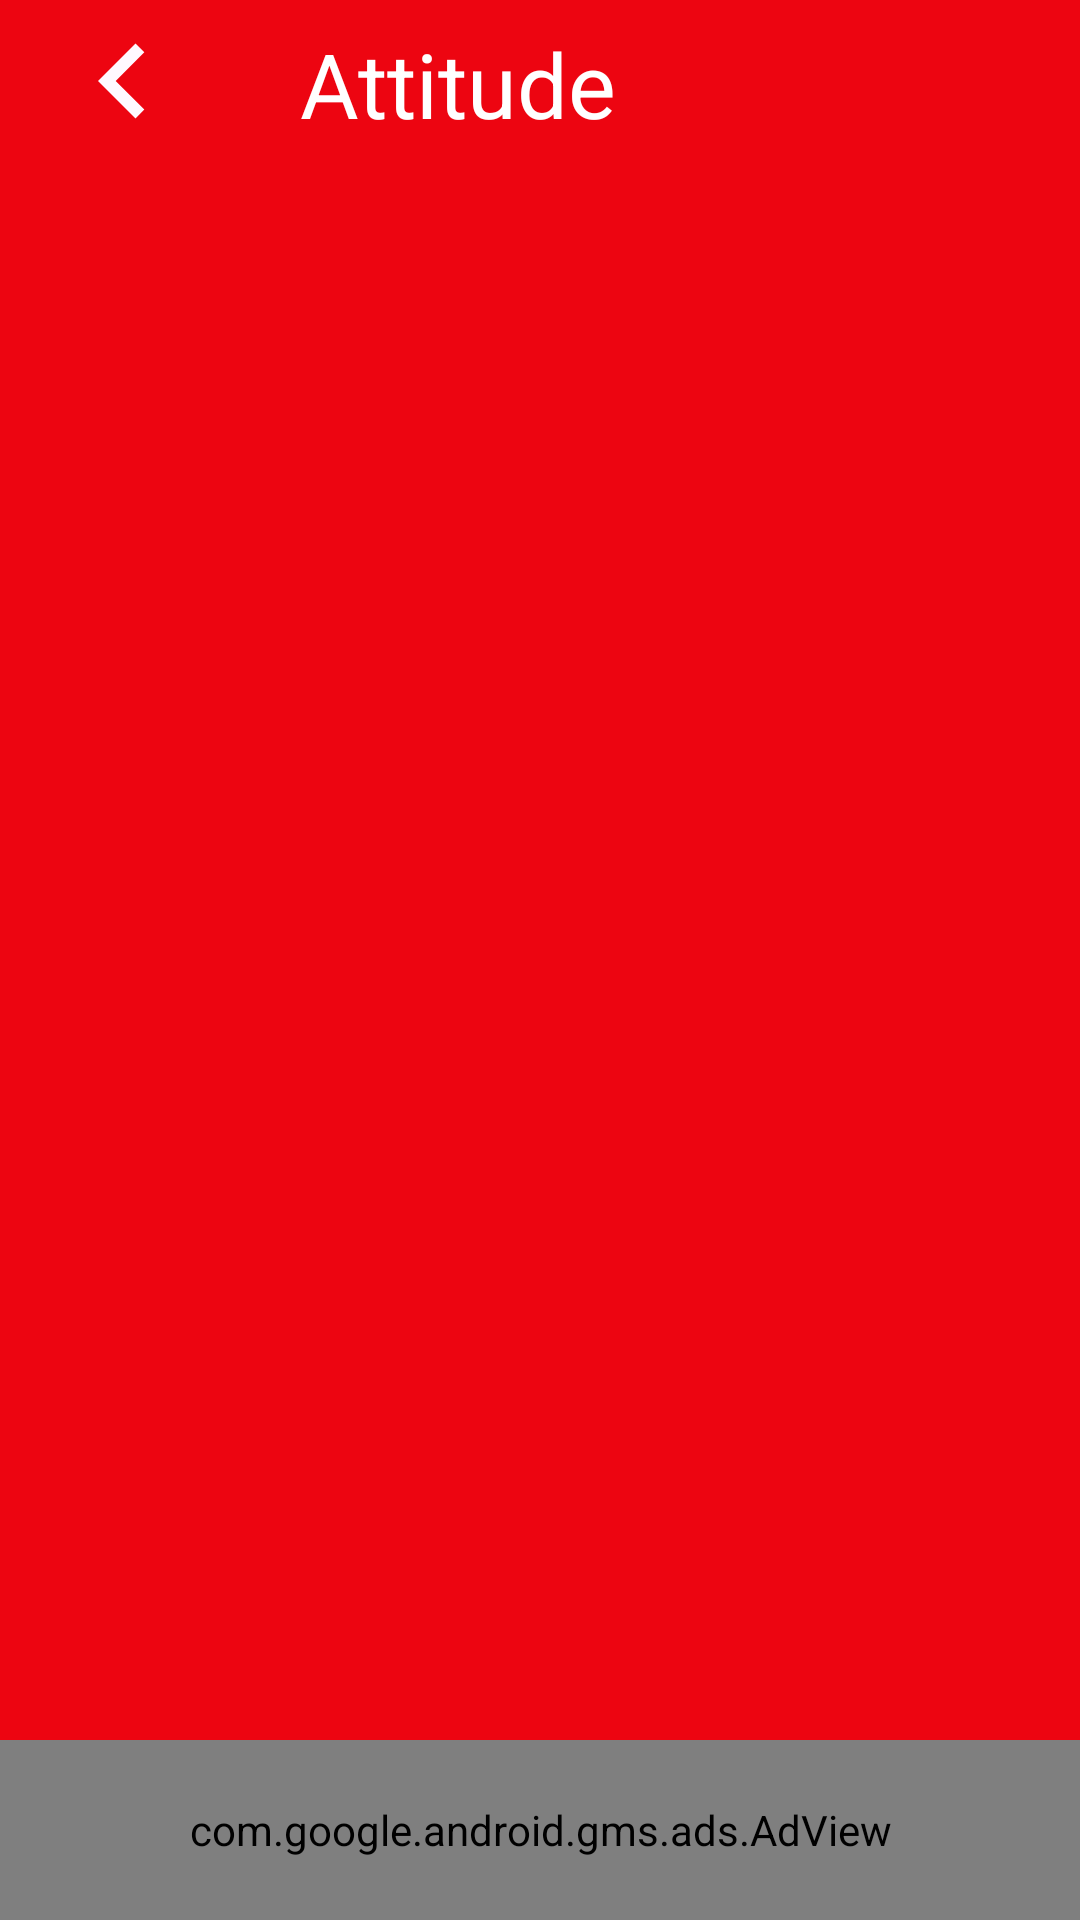

Android layout source for this screen:
<!-- AndroidManifest.xml: application theme AppTheme -->
<!-- res/layout/activity_attitude.xml -->
<?xml version="1.0" encoding="utf-8"?>
<RelativeLayout xmlns:android="http://schemas.android.com/apk/res/android"
    xmlns:app="http://schemas.android.com/apk/res-auto"
    xmlns:tools="http://schemas.android.com/tools"
    android:layout_width="match_parent"
    android:layout_height="match_parent"
    android:background="@color/colorPrimary"
    tools:context=".AttitudeActivity">


    <android.support.v7.widget.Toolbar
        android:layout_width="match_parent"
        android:layout_height="wrap_content"
        android:id="@+id/AttitudeToolbar_id"
        android:background="@color/colorPrimary"

        >

        <ImageView
            android:layout_width="50sp"
            android:layout_height="50sp"
            android:src="@drawable/ic_keyboard_arrow_left_black_24dp"
            android:id="@+id/AttitudeBackArrow_id"

            />
        <TextView
            android:layout_width="wrap_content"
            android:layout_height="wrap_content"
            android:text="Attitude"
            android:layout_marginLeft="50sp"
            android:textSize="30sp"
            android:textColor="@color/White"

            />



    </android.support.v7.widget.Toolbar>
    <android.support.v7.widget.RecyclerView
        android:layout_below="@id/AttitudeToolbar_id"
        android:layout_width="match_parent"
        android:layout_height="wrap_content"
        android:id="@+id/ContributerAttitudeRV_id"

        ></android.support.v7.widget.RecyclerView>
    <com.google.android.gms.ads.AdView
        xmlns:ads="http://schemas.android.com/apk/res-auto"
        android:id="@+id/AttitudeBannerAdView_id"
        android:layout_width="match_parent"
        android:layout_height="60sp"
        android:visibility="visible"
        android:layout_alignParentBottom="true"
        android:layout_marginTop="0sp"
        ads:adSize="BANNER"

        ads:adUnitId="@string/BannerAdID">
    </com.google.android.gms.ads.AdView>


</RelativeLayout>
<!-- resources referenced by this layout -->
<resources>
  <color name="White">#ffffff</color>
  <color name="colorPrimary">#ed0511</color>
  <!-- drawable ic_keyboard_arrow_left_black_24dp (drawable) -->
  <vector android:height="100dp" android:tint="#FFF9FF"
      android:viewportHeight="24.0" android:viewportWidth="24.0"
      android:width="100dp" xmlns:android="http://schemas.android.com/apk/res/android">
      <path android:fillColor="#FF000000" android:pathData="M15.41,16.09l-4.58,-4.59 4.58,-4.59L14,5.5l-6,6 6,6z"/>
  </vector>
  <string name="BannerAdID">ca-app-pub-4580368318288335/6585279407</string>
  <style name="AppTheme" parent="Theme.AppCompat.Light.NoActionBar">
          <item name="colorControlNormal">@color/White</item>
  
          
          <item name="colorPrimary">@color/colorPrimary</item>
          <item name="colorPrimaryDark">@color/colorPrimaryDark</item>
          <item name="colorAccent">@color/colorAccent</item>
      </style>
  <color name="colorPrimaryDark">#ffffff</color>
  <color name="colorAccent">#D81B60</color>
</resources>
